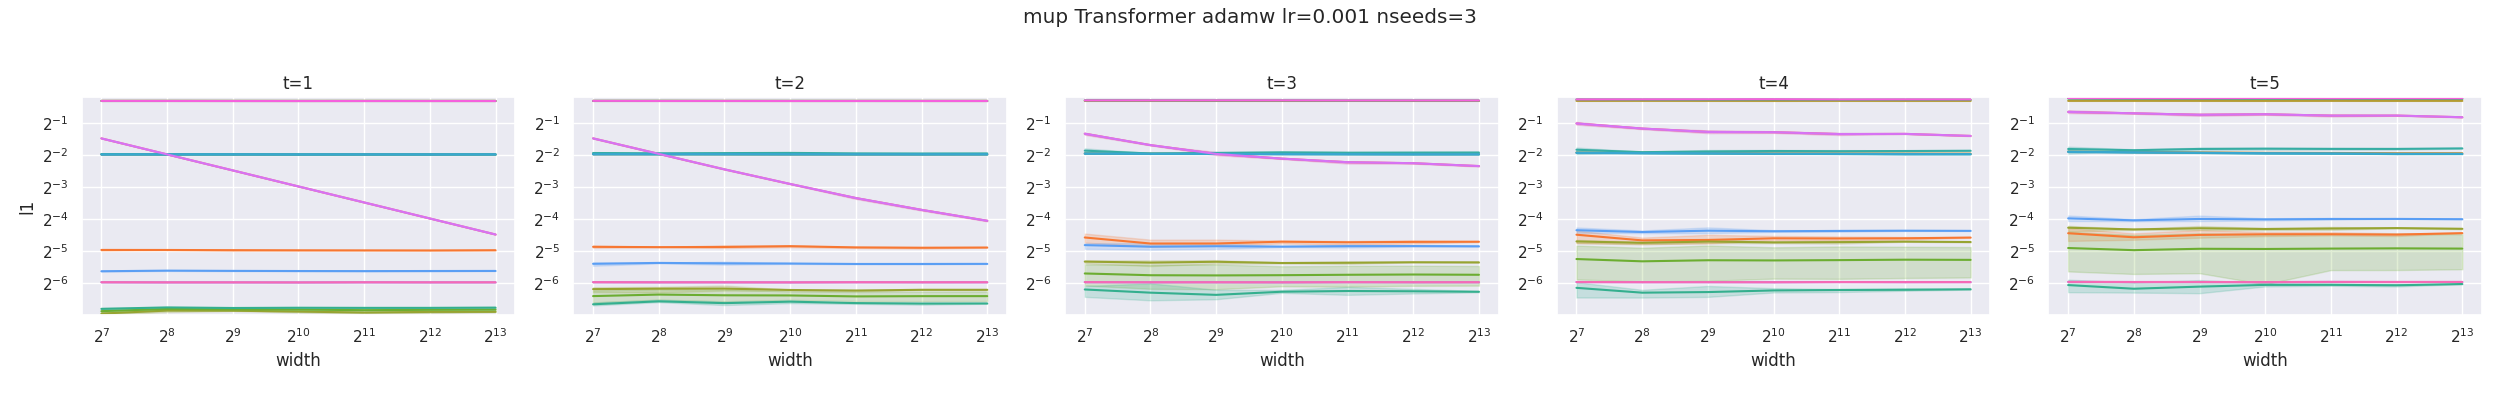

Data behind this chart, as committed beside it:
width, module, t, l1, optimizer, lr
128, transformer.wte, 1, 0.01575, adamw, 0.001
128, transformer.emb_drop, 1, 0.01575, adamw, 0.001
128, transformer.blocks.0.attn_norm, 1, 0.8015, adamw, 0.001
128, transformer.blocks.0.att_proj, 1, 0.2513, adamw, 0.001
128, transformer.blocks.0.rotary_emb:out[0], 1, 0.2512, adamw, 0.001
128, transformer.blocks.0.rotary_emb:out[1], 1, 0.2505, adamw, 0.001
128, transformer.blocks.0.attn_out, 1, 0.007894, adamw, 0.001
128, transformer.blocks.0.dropout, 1, 0.007894, adamw, 0.001
128, transformer.blocks.0.ff_norm, 1, 0.8, adamw, 0.001
128, transformer.blocks.0.ff_proj, 1, 0.2516, adamw, 0.001
128, transformer.blocks.0.act, 1, 0.03192, adamw, 0.001
128, transformer.blocks.0.ff_out, 1, 0.008872, adamw, 0.001
128, transformer.blocks.0.dropout, 1, 0.008872, adamw, 0.001
128, transformer.blocks.0:out[0], 1, 0.01994, adamw, 0.001
128, transformer.ln_f, 1, 0.8013, adamw, 0.001
128, transformer.ff_out, 1, 0.3557, adamw, 0.001
128, :out[0], 1, 0.3557, adamw, 0.001
128, transformer.wte, 2, 0.01577, adamw, 0.001
128, transformer.emb_drop, 2, 0.01577, adamw, 0.001
128, transformer.blocks.0.attn_norm, 2, 0.8014, adamw, 0.001
128, transformer.blocks.0.att_proj, 2, 0.2532, adamw, 0.001
128, transformer.blocks.0.rotary_emb:out[0], 2, 0.2532, adamw, 0.001
128, transformer.blocks.0.rotary_emb:out[1], 2, 0.2522, adamw, 0.001
128, transformer.blocks.0.attn_out, 2, 0.01281, adamw, 0.001
128, transformer.blocks.0.dropout, 2, 0.01281, adamw, 0.001
128, transformer.blocks.0.ff_norm, 2, 0.8022, adamw, 0.001
128, transformer.blocks.0.ff_proj, 2, 0.254, adamw, 0.001
128, transformer.blocks.0.act, 2, 0.0337, adamw, 0.001
128, transformer.blocks.0.ff_out, 2, 0.009596, adamw, 0.001
128, transformer.blocks.0.dropout, 2, 0.009596, adamw, 0.001
128, transformer.blocks.0:out[0], 2, 0.02262, adamw, 0.001
128, transformer.ln_f, 2, 0.8011, adamw, 0.001
128, transformer.ff_out, 2, 0.3541, adamw, 0.001
128, :out[0], 2, 0.3541, adamw, 0.001
128, transformer.wte, 3, 0.01579, adamw, 0.001
128, transformer.emb_drop, 3, 0.01579, adamw, 0.001
128, transformer.blocks.0.attn_norm, 3, 0.8014, adamw, 0.001
128, transformer.blocks.0.att_proj, 3, 0.2574, adamw, 0.001
128, transformer.blocks.0.rotary_emb:out[0], 3, 0.2568, adamw, 0.001
128, transformer.blocks.0.rotary_emb:out[1], 3, 0.2559, adamw, 0.001
128, transformer.blocks.0.attn_out, 3, 0.02383, adamw, 0.001
128, transformer.blocks.0.dropout, 3, 0.02383, adamw, 0.001
128, transformer.blocks.0.ff_norm, 3, 0.813, adamw, 0.001
128, transformer.blocks.0.ff_proj, 3, 0.256, adamw, 0.001
128, transformer.blocks.0.act, 3, 0.03734, adamw, 0.001
128, transformer.blocks.0.ff_out, 3, 0.01155, adamw, 0.001
128, transformer.blocks.0.dropout, 3, 0.01155, adamw, 0.001
128, transformer.blocks.0:out[0], 3, 0.03263, adamw, 0.001
128, transformer.ln_f, 3, 0.8089, adamw, 0.001
128, transformer.ff_out, 3, 0.3852, adamw, 0.001
128, :out[0], 3, 0.3852, adamw, 0.001
128, transformer.wte, 4, 0.01582, adamw, 0.001
128, transformer.emb_drop, 4, 0.01582, adamw, 0.001
128, transformer.blocks.0.attn_norm, 4, 0.8016, adamw, 0.001
128, transformer.blocks.0.att_proj, 4, 0.2627, adamw, 0.001
128, transformer.blocks.0.rotary_emb:out[0], 4, 0.2613, adamw, 0.001
128, transformer.blocks.0.rotary_emb:out[1], 4, 0.2608, adamw, 0.001
128, transformer.blocks.0.attn_out, 4, 0.03843, adamw, 0.001
128, transformer.blocks.0.dropout, 4, 0.03843, adamw, 0.001
128, transformer.blocks.0.ff_norm, 4, 0.8354, adamw, 0.001
... 1,725 more rows
